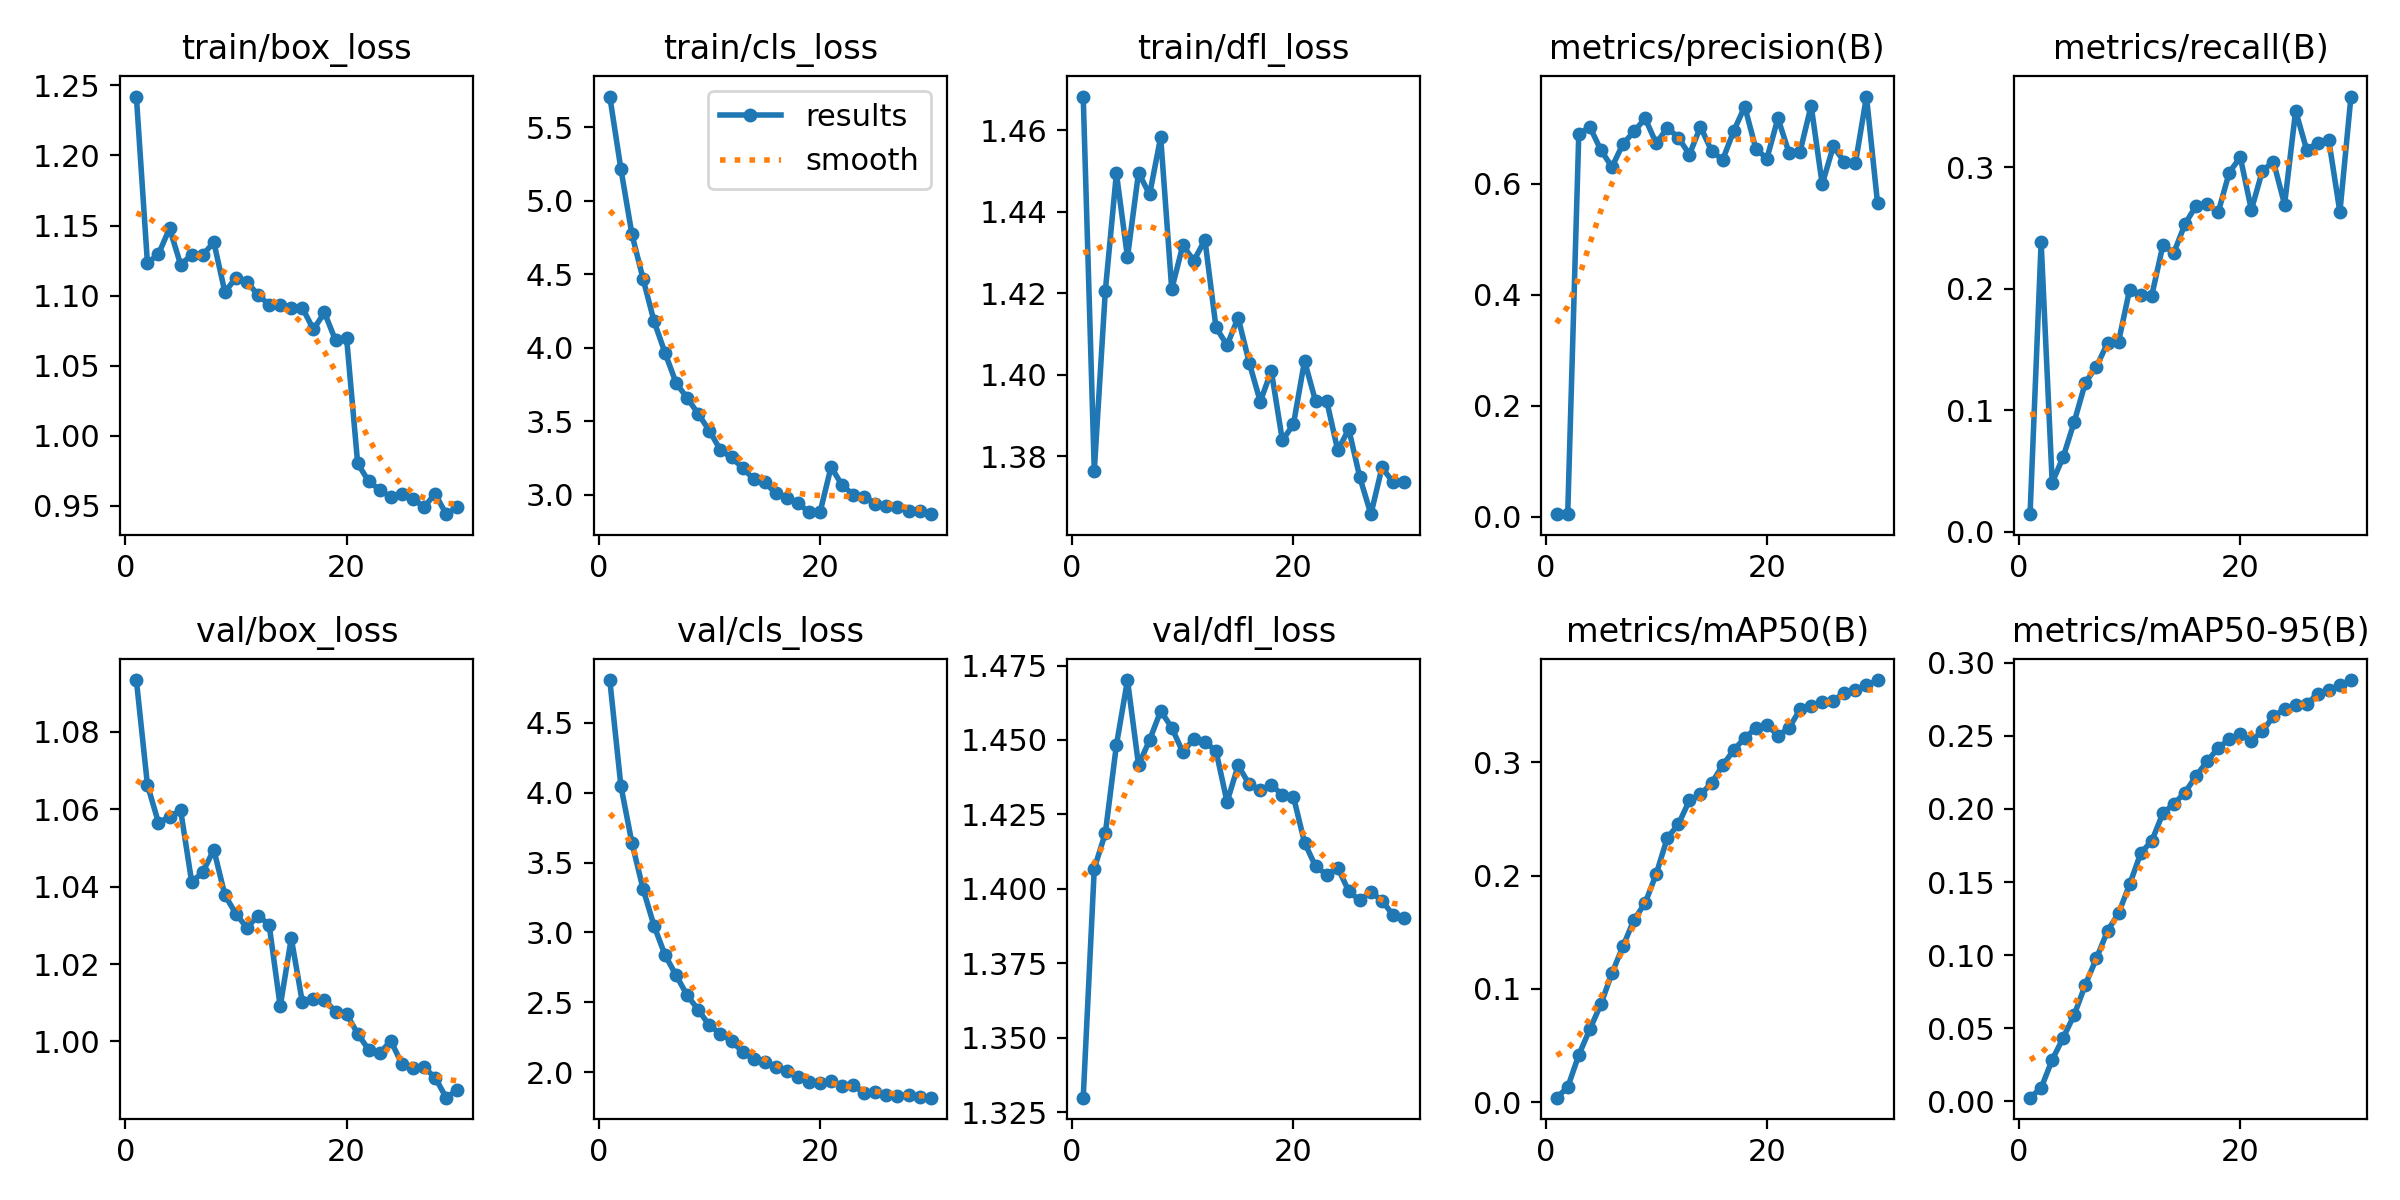

Values plotted in this chart, from the file beside it:
epoch, time, train/box_loss, train/cls_loss, train/dfl_loss, metrics/precision(B), metrics/recall(B), metrics/mAP50(B), metrics/mAP50-95(B), val/box_loss, val/cls_loss, val/dfl_loss, lr/pg0, lr/pg1, lr/pg2
1, 102, 1.242, 5.708, 1.468, 0.00452, 0.01448, 0.004, 0.00246, 1.093, 4.806, 1.33, 1.23161e-05, 1.23161e-05, 1.23161e-05
2, 194.6, 1.123, 5.217, 1.377, 0.00453, 0.2382, 0.01313, 0.00902, 1.066, 4.05, 1.407, 2.3836e-05, 2.3836e-05, 2.3836e-05
3, 285, 1.13, 4.771, 1.421, 0.6896, 0.04042, 0.04162, 0.02838, 1.057, 3.641, 1.419, 3.45419e-05, 3.45419e-05, 3.45419e-05
4, 374.7, 1.148, 4.469, 1.449, 0.7029, 0.06171, 0.06436, 0.04347, 1.058, 3.313, 1.448, 3.3337e-05, 3.3337e-05, 3.3337e-05
5, 468.2, 1.122, 4.179, 1.429, 0.661, 0.09066, 0.08653, 0.0593, 1.06, 3.047, 1.47, 3.2116e-05, 3.2116e-05, 3.2116e-05
6, 558, 1.129, 3.962, 1.45, 0.6305, 0.1227, 0.1139, 0.07981, 1.041, 2.837, 1.442, 3.0895e-05, 3.0895e-05, 3.0895e-05
7, 649.3, 1.129, 3.758, 1.444, 0.6724, 0.1359, 0.1377, 0.09783, 1.044, 2.693, 1.45, 2.9674e-05, 2.9674e-05, 2.9674e-05
8, 737.1, 1.138, 3.656, 1.458, 0.6946, 0.1552, 0.1612, 0.1165, 1.05, 2.549, 1.46, 2.8453e-05, 2.8453e-05, 2.8453e-05
9, 825.4, 1.103, 3.548, 1.421, 0.7184, 0.1564, 0.1757, 0.1287, 1.038, 2.447, 1.454, 2.7232e-05, 2.7232e-05, 2.7232e-05
10, 913.4, 1.113, 3.434, 1.432, 0.673, 0.1993, 0.2014, 0.1484, 1.033, 2.334, 1.446, 2.6011e-05, 2.6011e-05, 2.6011e-05
11, 1001, 1.11, 3.302, 1.428, 0.7014, 0.1944, 0.2333, 0.1698, 1.029, 2.276, 1.45, 2.479e-05, 2.479e-05, 2.479e-05
12, 1086, 1.101, 3.253, 1.433, 0.6836, 0.1943, 0.2452, 0.1781, 1.033, 2.224, 1.449, 2.3569e-05, 2.3569e-05, 2.3569e-05
13, 1168, 1.093, 3.181, 1.412, 0.6531, 0.2355, 0.2663, 0.197, 1.03, 2.146, 1.446, 2.2348e-05, 2.2348e-05, 2.2348e-05
14, 1252, 1.094, 3.105, 1.407, 0.7031, 0.2296, 0.2716, 0.2034, 1.009, 2.094, 1.429, 2.1127e-05, 2.1127e-05, 2.1127e-05
15, 1336, 1.091, 3.083, 1.414, 0.6596, 0.2531, 0.2816, 0.2112, 1.027, 2.072, 1.441, 1.9906e-05, 1.9906e-05, 1.9906e-05
16, 1419, 1.091, 3.009, 1.403, 0.6433, 0.2681, 0.2972, 0.2225, 1.01, 2.038, 1.435, 1.8685e-05, 1.8685e-05, 1.8685e-05
17, 1504, 1.076, 2.978, 1.393, 0.6953, 0.2696, 0.3107, 0.2325, 1.011, 2.006, 1.433, 1.7464e-05, 1.7464e-05, 1.7464e-05
18, 1591, 1.088, 2.944, 1.401, 0.7395, 0.2627, 0.3215, 0.2417, 1.011, 1.964, 1.435, 1.6243e-05, 1.6243e-05, 1.6243e-05
19, 1677, 1.068, 2.878, 1.384, 0.6638, 0.2955, 0.3299, 0.2476, 1.008, 1.93, 1.432, 1.5022e-05, 1.5022e-05, 1.5022e-05
20, 1766, 1.07, 2.88, 1.388, 0.6457, 0.3081, 0.3331, 0.2515, 1.007, 1.925, 1.431, 1.3801e-05, 1.3801e-05, 1.3801e-05
21, 1864, 0.9803, 3.188, 1.403, 0.7185, 0.2648, 0.3236, 0.2467, 1.002, 1.934, 1.416, 1.258e-05, 1.258e-05, 1.258e-05
22, 1954, 0.9675, 3.062, 1.394, 0.6563, 0.297, 0.3301, 0.2533, 0.9978, 1.904, 1.408, 1.1359e-05, 1.1359e-05, 1.1359e-05
23, 2042, 0.9615, 3, 1.394, 0.6583, 0.3044, 0.3468, 0.2633, 0.997, 1.905, 1.405, 1.0138e-05, 1.0138e-05, 1.0138e-05
24, 2134, 0.9562, 2.986, 1.382, 0.7411, 0.2692, 0.35, 0.2684, 1, 1.852, 1.407, 8.917e-06, 8.917e-06, 8.917e-06
25, 2227, 0.9582, 2.938, 1.387, 0.5994, 0.3462, 0.3536, 0.271, 0.9941, 1.856, 1.399, 7.696e-06, 7.696e-06, 7.696e-06
26, 2317, 0.9551, 2.921, 1.375, 0.6676, 0.314, 0.3543, 0.2716, 0.9932, 1.836, 1.396, 6.475e-06, 6.475e-06, 6.475e-06
27, 2408, 0.9492, 2.912, 1.366, 0.6401, 0.32, 0.3614, 0.2788, 0.9933, 1.829, 1.399, 5.254e-06, 5.254e-06, 5.254e-06
28, 2498, 0.9587, 2.888, 1.377, 0.6373, 0.3219, 0.3639, 0.2814, 0.9907, 1.837, 1.396, 4.033e-06, 4.033e-06, 4.033e-06
29, 2587, 0.9441, 2.887, 1.374, 0.7576, 0.2629, 0.3679, 0.2845, 0.9855, 1.82, 1.391, 2.812e-06, 2.812e-06, 2.812e-06
30, 2677, 0.9489, 2.866, 1.374, 0.5656, 0.358, 0.3726, 0.2882, 0.9875, 1.818, 1.39, 1.591e-06, 1.591e-06, 1.591e-06
